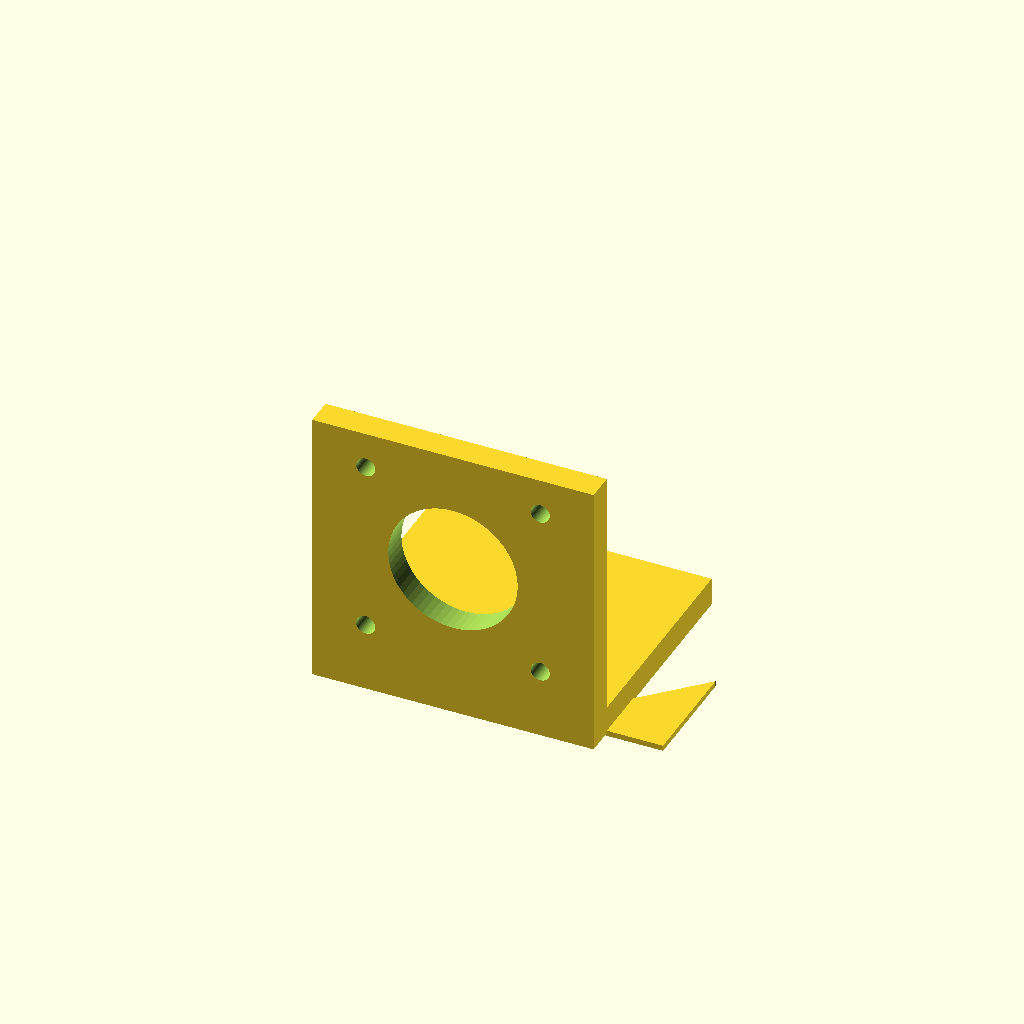
Cell 1: the model at its default parameters.
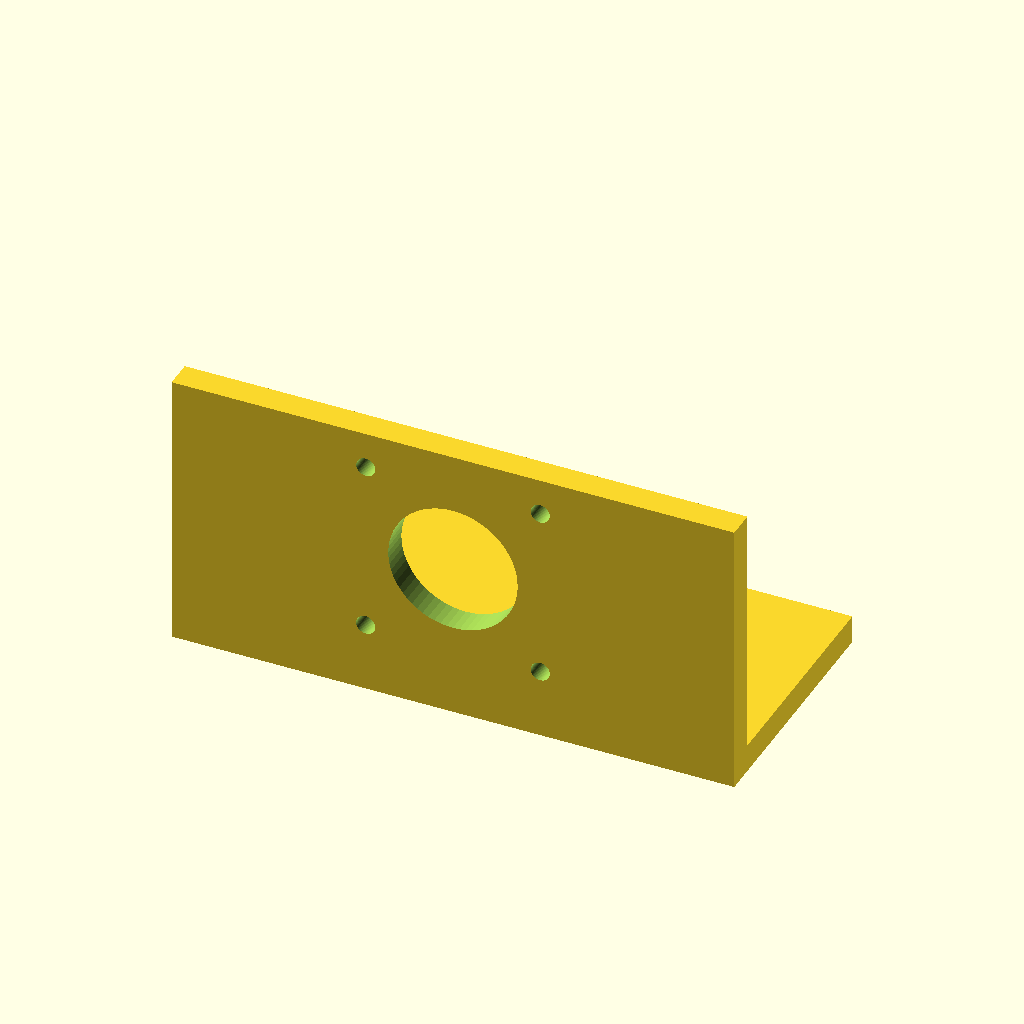
Cell 2: the same model with base_x = 100.
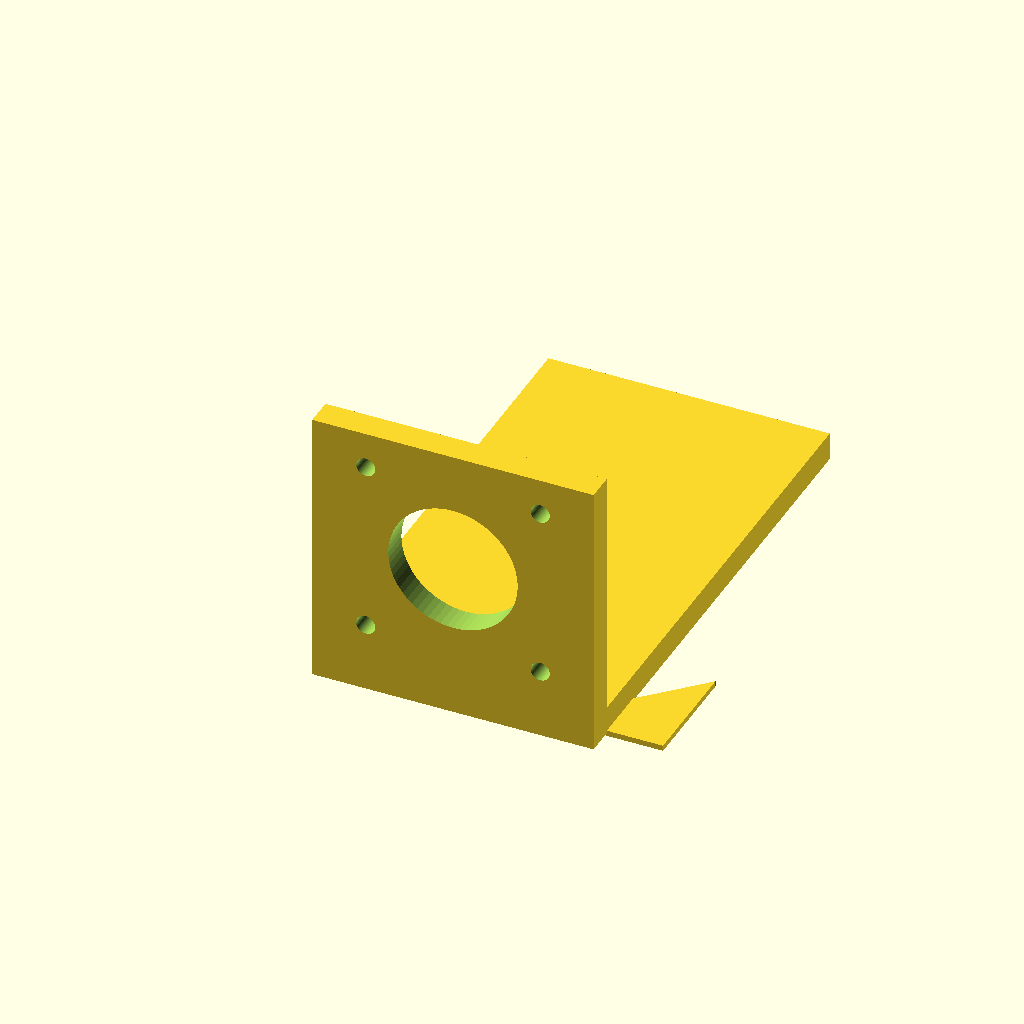
Cell 3: base_y = 90 (everything else at default).
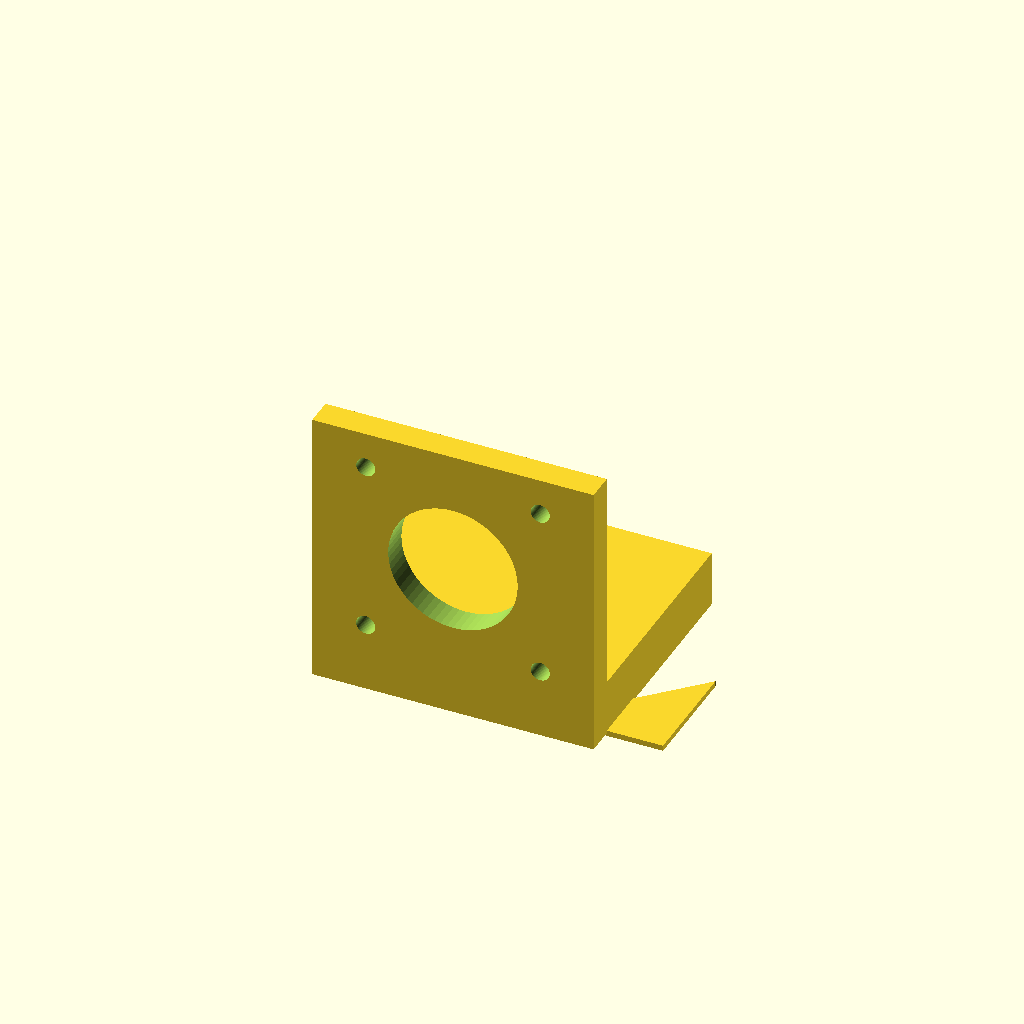
Cell 4: the same model with base_z = 10.
One fixed orthographic camera (rotation 55°, 0°, 25°; colour scheme Cornfield) for every cell.
The OpenSCAD source (bench/results/think-tiiny/code/tiiny_openai_gpt-oss-120b/nema17_motor_bracket_s1_a0.scad):
//--------------------
// Parameters
//--------------------
base_x = 50;               // total width of base plate (x: -25 to 25)
base_y = 45;               // length of base plate (y: 0 to 45)
base_z = 5;                // thickness of base plate (z: 0 to 5)

m4_dia = 4.5;             // M4 hole diameter
m4_radius = m4_dia/2;
m4_hole_extend = 0.2;     // extra length beyond faces for clean cut

motor_y = 5;               // thickness of motor plate in Y direction
motor_z = 50;              // height of motor plate in Z direction

boss_dia = 23;             // motor centring boss hole diameter
boss_radius = boss_dia/2;
boss_hole_extend = 0.2;    // extra length beyond faces

m3_dia = 3.4;              // M3 screw hole diameter
m3_radius = m3_dia/2;
m3_hole_extend = 0.2;     // extra length beyond faces

gusset_thick = 5;          // thickness of gussets (in X)
gusset_leg = 20;           // leg length of right‑triangle in Y and Z
gusset_extend = 0.2;       // extra length beyond faces for clean cut

//--------------------
// Geometry
//--------------------
$fn = 64;

// Base plate with M4 holes
module base_plate() {
    difference() {
        // solid block
        translate([-base_x/2, 0, 0])
            cube([base_x, base_y, base_z], center = false);
        // M4 holes (vertical, through Z)
        for (pos = [[-17, 30], [17, 30]]) {
            translate([pos[0], pos[1], -m4_hole_extend])
                cylinder(r = m4_radius, h = base_z + 2*m4_hole_extend, center = true);
        }
    }
}

// Motor plate with boss hole and M3 screw holes (cut along Y)
module motor_plate() {
    difference() {
        // solid block
        translate([-base_x/2, 0, 0])
            cube([base_x, motor_y, motor_z], center = false);
        // Boss hole (cylinder along Y)
        translate([0, motor_y/2, 28])
            rotate([90,0,0])               // align cylinder with Y axis
                cylinder(r = boss_radius,
                         h = motor_y + 2*boss_hole_extend,
                         center = true);
        // Four M3 holes (cylinder along Y)
        for (dx = [-15.5, 15.5])
            for (dz = [12.5, 43.5])
                translate([dx, motor_y/2, dz])
                    rotate([90,0,0])
                        cylinder(r = m3_radius,
                                 h = motor_y + 2*m3_hole_extend,
                                 center = true);
    }
}

// Single triangular gusset (right‑triangle in YZ, extruded in X)
module triangular_gusset() {
    // 2‑D triangle in YZ plane (right‑angle at (5,5))
    polygon(points = [[5,5],
                      [5+gusset_leg,5],
                      [5,5+gusset_leg]]);
    // Rotate to make the extrusion direction become X
    rotate([0,90,0])
        linear_extrude(height = gusset_thick + gusset_extend, center = false);
    // Rotate back to original orientation
    rotate([0,-90,0]);
}

// Left gusset (flush with x = -25 edge)
module left_gusset() {
    translate([-20,0,0])   // shift so that X runs from -25 to -20
        triangular_gusset();
}

// Right gusset (flush with x = 25 edge)
module right_gusset() {
    translate([20,0,0])    // shift so that X runs from 20 to 25
        mirror([1,0,0])    // mirror the left gusset geometry
            left_gusset();
}

//--------------------
// Assembly
//--------------------
union() {
    base_plate();
    motor_plate();
    left_gusset();
    right_gusset();
}
Customizer parameters (derived from the source; name, type, default, range or options):
base_x: number, default 50
base_y: number, default 45
base_z: number, default 5
m4_dia: number, default 4.5
m4_hole_extend: number, default 0.2
motor_y: number, default 5
motor_z: number, default 50
boss_dia: number, default 23
boss_hole_extend: number, default 0.2
m3_dia: number, default 3.4
m3_hole_extend: number, default 0.2
gusset_thick: number, default 5
gusset_leg: number, default 20
gusset_extend: number, default 0.2
